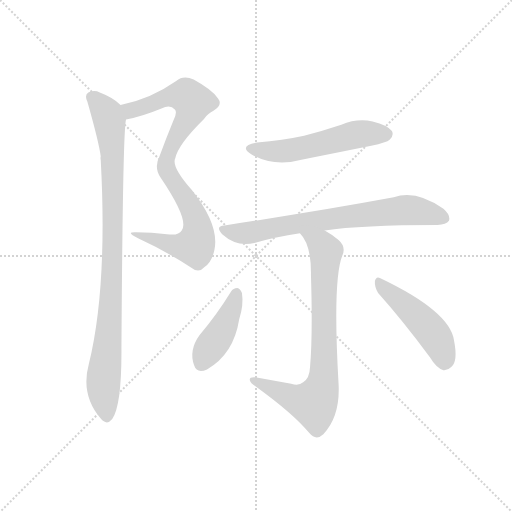
t = 0.00 s
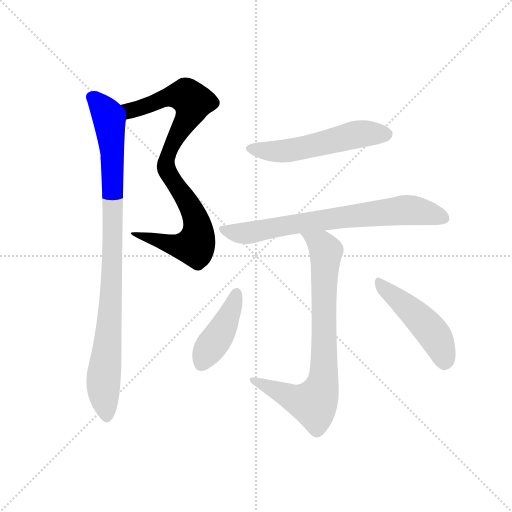
t = 1.22 s
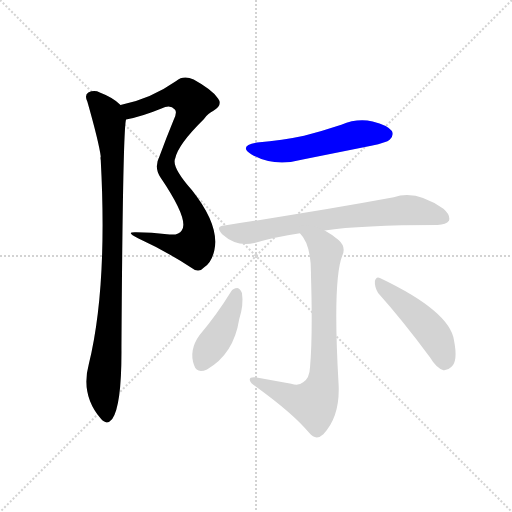
t = 2.44 s
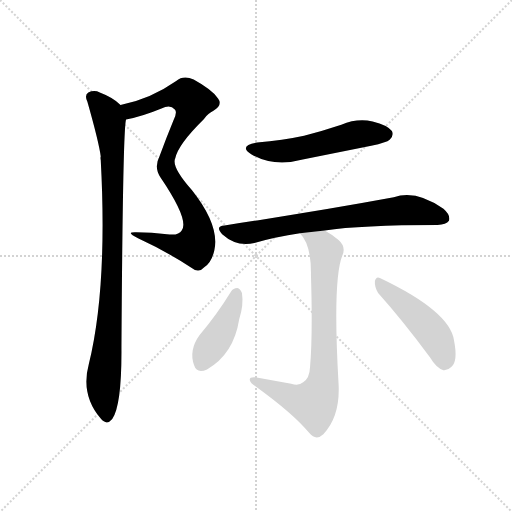
t = 3.65 s
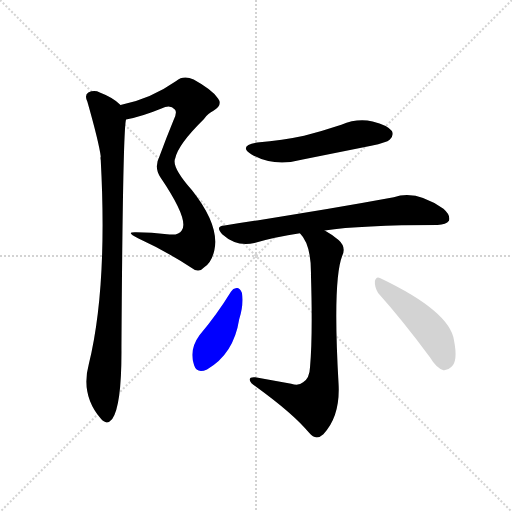
t = 4.87 s
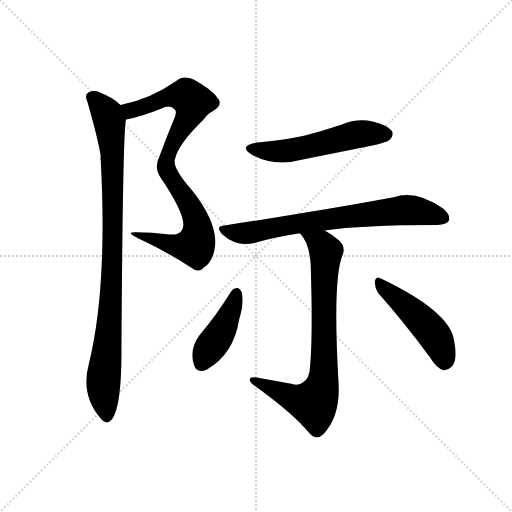
t = 6.09 s

The animated SVG that drew these frames (rendered in a browser with its animation timeline set to each time). Animation: 7 CSS @keyframes rules; one cycle of 6.09 s.

<svg version="1.1" viewBox="0 0 1024 1024" xmlns="http://www.w3.org/2000/svg">
  <g stroke="lightgray" stroke-dasharray="1,1" stroke-width="1" transform="scale(4, 4)">
    <line x1="0" y1="0" x2="256" y2="256"></line>
    <line x1="256" y1="0" x2="0" y2="256"></line>
    <line x1="128" y1="0" x2="128" y2="256"></line>
    <line x1="0" y1="128" x2="256" y2="128"></line>
  </g>
  <g transform="scale(0.92, -0.92) translate(60, -900)">
    <style type="text/css">
      
        @keyframes keyframes0 {
          from {
            stroke: blue;
            stroke-dashoffset: 887;
            stroke-width: 128;
          }
          74% {
            animation-timing-function: step-end;
            stroke: blue;
            stroke-dashoffset: 0;
            stroke-width: 128;
          }
          to {
            stroke: black;
            stroke-width: 1024;
          }
        }
        #make-me-a-hanzi-animation-0 {
          animation: keyframes0 0.9718424479166666s both;
          animation-delay: 0s;
          animation-timing-function: linear;
        }
      
        @keyframes keyframes1 {
          from {
            stroke: blue;
            stroke-dashoffset: 962;
            stroke-width: 128;
          }
          76% {
            animation-timing-function: step-end;
            stroke: blue;
            stroke-dashoffset: 0;
            stroke-width: 128;
          }
          to {
            stroke: black;
            stroke-width: 1024;
          }
        }
        #make-me-a-hanzi-animation-1 {
          animation: keyframes1 1.0328776041666667s both;
          animation-delay: 0.9718424479166666s;
          animation-timing-function: linear;
        }
      
        @keyframes keyframes2 {
          from {
            stroke: blue;
            stroke-dashoffset: 551;
            stroke-width: 128;
          }
          64% {
            animation-timing-function: step-end;
            stroke: blue;
            stroke-dashoffset: 0;
            stroke-width: 128;
          }
          to {
            stroke: black;
            stroke-width: 1024;
          }
        }
        #make-me-a-hanzi-animation-2 {
          animation: keyframes2 0.6984049479166666s both;
          animation-delay: 2.0047200520833335s;
          animation-timing-function: linear;
        }
      
        @keyframes keyframes3 {
          from {
            stroke: blue;
            stroke-dashoffset: 744;
            stroke-width: 128;
          }
          71% {
            animation-timing-function: step-end;
            stroke: blue;
            stroke-dashoffset: 0;
            stroke-width: 128;
          }
          to {
            stroke: black;
            stroke-width: 1024;
          }
        }
        #make-me-a-hanzi-animation-3 {
          animation: keyframes3 0.85546875s both;
          animation-delay: 2.703125s;
          animation-timing-function: linear;
        }
      
        @keyframes keyframes4 {
          from {
            stroke: blue;
            stroke-dashoffset: 796;
            stroke-width: 128;
          }
          72% {
            animation-timing-function: step-end;
            stroke: blue;
            stroke-dashoffset: 0;
            stroke-width: 128;
          }
          to {
            stroke: black;
            stroke-width: 1024;
          }
        }
        #make-me-a-hanzi-animation-4 {
          animation: keyframes4 0.8977864583333334s both;
          animation-delay: 3.55859375s;
          animation-timing-function: linear;
        }
      
        @keyframes keyframes5 {
          from {
            stroke: blue;
            stroke-dashoffset: 427;
            stroke-width: 128;
          }
          58% {
            animation-timing-function: step-end;
            stroke: blue;
            stroke-dashoffset: 0;
            stroke-width: 128;
          }
          to {
            stroke: black;
            stroke-width: 1024;
          }
        }
        #make-me-a-hanzi-animation-5 {
          animation: keyframes5 0.5974934895833334s both;
          animation-delay: 4.456380208333333s;
          animation-timing-function: linear;
        }
      
        @keyframes keyframes6 {
          from {
            stroke: blue;
            stroke-dashoffset: 484;
            stroke-width: 128;
          }
          61% {
            animation-timing-function: step-end;
            stroke: blue;
            stroke-dashoffset: 0;
            stroke-width: 128;
          }
          to {
            stroke: black;
            stroke-width: 1024;
          }
        }
        #make-me-a-hanzi-animation-6 {
          animation: keyframes6 0.6438802083333334s both;
          animation-delay: 5.053873697916666s;
          animation-timing-function: linear;
        }
      
    </style>
    
      <path d="M 214 640 Q 250 647 291 664 Q 310 674 320 662 Q 326 656 317 638 Q 301 599 287 561 Q 274 536 289 514 Q 352 421 335 399 Q 328 387 303 391 Q 270 395 236 395 Q 211 396 240 382 Q 301 354 356 318 Q 372 305 384 319 Q 400 329 406 356 Q 418 410 357 487 Q 312 538 321 556 Q 327 586 383 641 Q 393 654 404 659 Q 425 672 414 686 Q 401 705 361 727 Q 339 737 323 724 Q 266 684 202 672 C 173 665 185 633 214 640 Z" fill="lightgray"></path>
    
      <path d="M 202 672 Q 186 688 157 699 Q 145 705 132 699 Q 123 693 130 679 Q 155 591 159 560 Q 158 557 159 552 Q 174 275 133 108 Q 115 42 159 -10 Q 172 -26 184 -11 Q 205 19 204 146 Q 207 618 214 640 C 216 661 216 661 202 672 Z" fill="lightgray"></path>
    
      <path d="M 499 590 Q 457 583 487 564 Q 536 536 598 553 L 747 583 Q 781 590 787 596 Q 797 605 792 615 Q 783 628 750 636 Q 716 643 682 629 Q 643 616 601 605 Q 555 595 499 590 Z" fill="lightgray"></path>
    
      <path d="M 646 399 Q 724 411 891 411 Q 910 412 916 420 Q 920 432 904 446 Q 844 488 796 471 Q 634 441 428 410 Q 407 409 423 391 Q 454 363 493 372 Q 539 385 592 393 L 646 399 Z" fill="lightgray"></path>
    
      <path d="M 573 66 L 495 80 Q 482 81 483 74 Q 484 67 496 60 Q 580 -1 612 -41 Q 627 -59 643 -44 Q 680 -5 676 66 Q 663 291 684 344 Q 693 363 676 378 Q 661 391 646 399 C 620 415 574 417 592 393 Q 617 368 616 302 Q 620 170 614 102 Q 613 77 599 69 Q 589 60 573 66 Z" fill="lightgray"></path>
    
      <path d="M 442 266 Q 412 217 374 172 Q 350 139 362 106 Q 368 87 390 97 Q 448 130 460 206 Q 470 237 466 263 Q 462 273 456 274 Q 447 274 442 266 Z" fill="lightgray"></path>
    
      <path d="M 762 263 Q 814 205 875 123 Q 888 101 904 95 Q 913 94 921 102 Q 936 115 927 160 Q 918 223 767 295 Q 758 301 755 289 Q 754 276 762 263 Z" fill="lightgray"></path>
    
    
      <clipPath id="make-me-a-hanzi-clip-0">
        <path d="M 214 640 Q 250 647 291 664 Q 310 674 320 662 Q 326 656 317 638 Q 301 599 287 561 Q 274 536 289 514 Q 352 421 335 399 Q 328 387 303 391 Q 270 395 236 395 Q 211 396 240 382 Q 301 354 356 318 Q 372 305 384 319 Q 400 329 406 356 Q 418 410 357 487 Q 312 538 321 556 Q 327 586 383 641 Q 393 654 404 659 Q 425 672 414 686 Q 401 705 361 727 Q 339 737 323 724 Q 266 684 202 672 C 173 665 185 633 214 640 Z"></path>
      </clipPath>
      <path clip-path="url(#make-me-a-hanzi-clip-0)" d="M 210 669 L 228 661 L 316 692 L 345 692 L 360 678 L 354 654 L 321 599 L 300 547 L 311 512 L 363 433 L 370 405 L 368 375 L 359 365 L 324 366 L 243 390" fill="none" id="make-me-a-hanzi-animation-0" stroke-dasharray="759 1518" stroke-linecap="round"></path>
    
      <clipPath id="make-me-a-hanzi-clip-1">
        <path d="M 202 672 Q 186 688 157 699 Q 145 705 132 699 Q 123 693 130 679 Q 155 591 159 560 Q 158 557 159 552 Q 174 275 133 108 Q 115 42 159 -10 Q 172 -26 184 -11 Q 205 19 204 146 Q 207 618 214 640 C 216 661 216 661 202 672 Z"></path>
      </clipPath>
      <path clip-path="url(#make-me-a-hanzi-clip-1)" d="M 141 688 L 173 652 L 184 574 L 184 299 L 179 191 L 165 80 L 172 -4" fill="none" id="make-me-a-hanzi-animation-1" stroke-dasharray="834 1668" stroke-linecap="round"></path>
    
      <clipPath id="make-me-a-hanzi-clip-2">
        <path d="M 499 590 Q 457 583 487 564 Q 536 536 598 553 L 747 583 Q 781 590 787 596 Q 797 605 792 615 Q 783 628 750 636 Q 716 643 682 629 Q 643 616 601 605 Q 555 595 499 590 Z"></path>
      </clipPath>
      <path clip-path="url(#make-me-a-hanzi-clip-2)" d="M 490 579 L 501 573 L 555 571 L 719 608 L 779 608" fill="none" id="make-me-a-hanzi-animation-2" stroke-dasharray="423 846" stroke-linecap="round"></path>
    
      <clipPath id="make-me-a-hanzi-clip-3">
        <path d="M 646 399 Q 724 411 891 411 Q 910 412 916 420 Q 920 432 904 446 Q 844 488 796 471 Q 634 441 428 410 Q 407 409 423 391 Q 454 363 493 372 Q 539 385 592 393 L 646 399 Z"></path>
      </clipPath>
      <path clip-path="url(#make-me-a-hanzi-clip-3)" d="M 425 401 L 482 394 L 603 417 L 820 443 L 853 441 L 906 425" fill="none" id="make-me-a-hanzi-animation-3" stroke-dasharray="616 1232" stroke-linecap="round"></path>
    
      <clipPath id="make-me-a-hanzi-clip-4">
        <path d="M 573 66 L 495 80 Q 482 81 483 74 Q 484 67 496 60 Q 580 -1 612 -41 Q 627 -59 643 -44 Q 680 -5 676 66 Q 663 291 684 344 Q 693 363 676 378 Q 661 391 646 399 C 620 415 574 417 592 393 Q 617 368 616 302 Q 620 170 614 102 Q 613 77 599 69 Q 589 60 573 66 Z"></path>
      </clipPath>
      <path clip-path="url(#make-me-a-hanzi-clip-4)" d="M 599 391 L 639 368 L 649 353 L 644 293 L 645 101 L 639 57 L 622 23 L 581 33 L 491 74" fill="none" id="make-me-a-hanzi-animation-4" stroke-dasharray="668 1336" stroke-linecap="round"></path>
    
      <clipPath id="make-me-a-hanzi-clip-5">
        <path d="M 442 266 Q 412 217 374 172 Q 350 139 362 106 Q 368 87 390 97 Q 448 130 460 206 Q 470 237 466 263 Q 462 273 456 274 Q 447 274 442 266 Z"></path>
      </clipPath>
      <path clip-path="url(#make-me-a-hanzi-clip-5)" d="M 455 263 L 427 190 L 379 110" fill="none" id="make-me-a-hanzi-animation-5" stroke-dasharray="299 598" stroke-linecap="round"></path>
    
      <clipPath id="make-me-a-hanzi-clip-6">
        <path d="M 762 263 Q 814 205 875 123 Q 888 101 904 95 Q 913 94 921 102 Q 936 115 927 160 Q 918 223 767 295 Q 758 301 755 289 Q 754 276 762 263 Z"></path>
      </clipPath>
      <path clip-path="url(#make-me-a-hanzi-clip-6)" d="M 765 283 L 820 238 L 884 172 L 898 145 L 906 111" fill="none" id="make-me-a-hanzi-animation-6" stroke-dasharray="356 712" stroke-linecap="round"></path>
    
  </g>
</svg>
